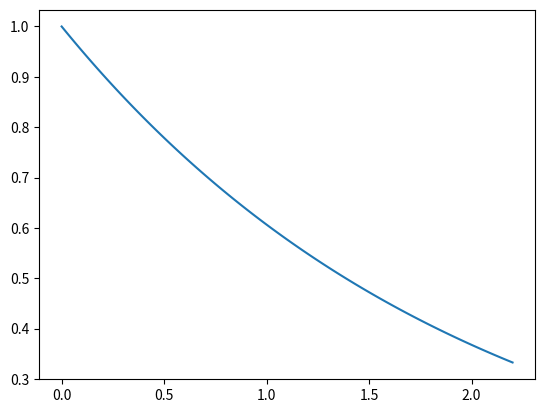

Reproduce this figure in Python. (Note: this script raises an exception after producing the figure.)

"""

[redacted]

"""
import time
import numpy as np
import matplotlib.pyplot as plt
plt.rcParams['figure.dpi']=200 # setting the dpi of outputted graphs.
#from numba import njit
#from scipy import sparse


"""
WAVE AMPLITUDE

Light travels as a plane wave. It has a complex amplitude described by: 
    A(z) = A(0)e^ikz, with z being the propagation direction
    k = k_r + ik_i: the real and imaginary parts of the wavenumber
    The real part k_r ends up being imaginary in the exp(), meaning that it contributes a phase.
    Thus, k_r = beta, the phase constant.
    The imginary part ends up being a negative real number: an exponential decay
    Thus, k_i = alpha/2, with alpha being the absorption coefficient.


    Time evolution of the complex amplitude can be given by:
    e^(-iwt)
    w = omega = 2pi*f

    The propagation constant k depends on the optical frequency of light: k(w) = 2pi*k(f).
    Optical intensity (power per unit area) is proportional to |A(z)|^2

"""
alpha = 1                       # absorption coefficient

beta = 1                        # phase constant

n_core = 1.45                   # index of refraction
n_cladding = 1.44

lambda_vacuum = 1.5*10**(-3)    # 1500 nm wavelength

a = 10*10**(-6)                 # 10 um radius of fiber core

A_0 = 1                         # Amplitude maximum

NA = np.sqrt(n_core**2 - n_cladding**2)     # Numerical Aperture

V = 2*np.pi/lambda_vacuum*a*NA            # 

nx = 101

x_min = 0
x_max = 2.2


hx = (x_max - x_min)/(nx-1)


x = np.linspace(x_min,x_max,nx)
A = np.zeros(nx)

for  i in range(nx):
    A[i] = A_0*np.exp(-alpha/2*x[i])

plt.plot(x,A)

plt.savefig('/workspaces/Projects/Physics/FiberModeling/output.png')